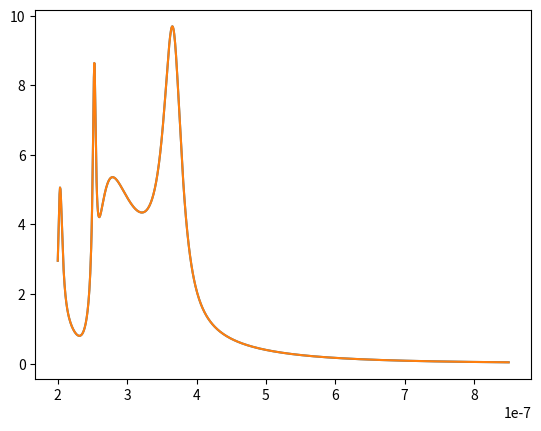

Source code (Python):
from scipy import special
from matplotlib import pyplot as plt
import numpy as np
import math

#def sy_array_single(z, n):
#    y0 = -math.cos(z) / z
#    if n == 0:
#        return [y0]
#    y1 = -math.cos(z) / (z * z) - math.sin(z) / z
#    if n == 1:
#        return [y0, y1]
#    yn = [complex(0.0, 0.0)] * (n + 1)
#    yn[0] = y0
#    yn[1] = y1
#    for i in range(2, (n + 1)):
#        yn[i] = (2 * i + 1) / z * yn[i - 1] - yn[i - 2]
#    return yn
#
#def sy_array(z, n):
#    res = np.zeros(len(z), dtype=complex)
#    for i in range(0, len(z)):
#        a = sy_array_single(z[i], n + 1)
#        res[i] = a[n]
#    return res
#
#def sj_upward_reccurence(z, n):
#    count = n + 1
#    jn = [complex(0, 0)] * count
#    jn[0] = math.sin(z) / z
#    if n < 1:
#        return jn
#    jn[1] = math.sin(z) / z**2 - math.cos(z) / z
#    for i in range(1, count - 1):
#        jn[i + 1] = (2 * i + 1) / z * jn[i] - jn[i - 1]
#    return jn
#
#def sj_downward_reccurence(z, nl, nu):
#    count = nu - nl + 1
#    jn = [complex(0.0, 0.0)] * (count + 2);
#    jn[count + 1] = complex(0.0, 0.0)
#    jn[count] = complex(1.0, 0.0)
#    for i in range(count, 0, -1):
#        jn[i - 1] = (2 * i + 1) / z * jn[i] - jn[i + 1]
#    del jn[count:]
#    return jn
#
#def sj_array_single(z, n):
#    if abs(z) > n / 2:
#        return sj_upward_reccurence(z, n)
#    else:
#        PACK = 50
#        num_big_loop = int(n / PACK)
#        jn_all = []
#        for i in range(0, num_big_loop):
#            jn_all.append(sj_downward_reccurence(z, i * PACK, (i + 1) * PACK))
#        rest = n % PACK
#        if rest != 0:
#            jn_all.append(sj_downward_reccurence(z, n - rest, n))
#
#        jn = []
#        norm = math.sin(z) / z / jn_all[0][0]
#        for i in range(0, len(jn_all[0])):
#            jn.append(jn_all[0][i] * norm)
#        for i in range(1, len(jn_all)):
#            norm = jn[-1] / jn_all[i][0]
#            for k in range(1, len(jn_all[i])):
#                jn.append(jn_all[i][k] * norm);
#        return jn
#
#def sj_array(z, n):
#    res = np.zeros(len(z), dtype=complex)
#    for i in range(0, len(z)):
#        a = sj_array_single(z[i], n + 1)
#        res[i] = a[n]
#    return res

ORDER = 3
ORDER_MAX = ORDER + 1

def psi_array(sjn, z):
    return sjn * z

def xi_array(sjn, syn, z):
    return z * (sjn + complex(0, 1) * syn)

def d_array(psin, z):
    dn = [complex(0.0, 0.0)] * len(psin)
    #for i in range(1, len(dn)):
    #    dn[i] = psin[i - 1] / psin[i] - i / z
    psi_last = psin[-1]
    psi_before_last = psin[-2]
    dn[-1] = psi_before_last / psi_last - (len(psin) - 1) / z
    for i in range(len(psin) - 1, 0, -1):
        ndivz = i / z
        dn[i - 1] = ndivz - 1 / (dn[i] + ndivz)
    return dn

def a_array(m, psin, xin, dn, z):
    an = [complex(0.0, 0.0)] * len(psin)
    for i in range(1, len(an)):
        coeff_ai = dn[i] / m + i / z
        an[i] = (coeff_ai * psin[i] - psin[i - 1]) / (coeff_ai * xin[i] - xin[i - 1])
    return an

def b_array(m, psin, xin, dn, z):
    bn = [complex(0.0, 0.0)] * len(psin)
    for i in range(1, len(an)):
        coeff_bi = dn[i] * m + i / z
        bn[i] = (coeff_bi * psin[i] - psin[i - 1]) / (coeff_bi * xin[i] - xin[i - 1])
    return bn

# MAIN
medium_n = 1
particle_n = 3.5
particle_size = 50e-9
upper_x = 2 * math.pi * medium_n * particle_size
wavelengths = np.linspace(200e-9, 850e-9, 1000)
x = upper_x / wavelengths
m = particle_n / medium_n
mx = m * x

sjn_x = []
syn_x = []
psin_x = []
xin_x = []
sjn_mx = []
psin_mx = []
dn_mx = []
for i in range(ORDER_MAX):
    sjn_x.append(special.spherical_jn(i, x))
    syn_x.append(special.spherical_yn(i, x))
    psin_x.append(psi_array(sjn_x[i], x))
    xin_x.append(xi_array(sjn_x[i], syn_x[i], x))

    sjn_mx.append(special.spherical_jn(i, mx))
    psin_mx.append(psi_array(sjn_mx[i], mx))

dn_mx = d_array(psin_mx, mx)
an = a_array(m, psin_x, xin_x, dn_mx, x)
bn = b_array(m, psin_x, xin_x, dn_mx, x)
mul = (wavelengths / medium_n)**2 / (2 * math.pi) / (particle_size**2 * math.pi)

part_res_csa = [0] * ORDER_MAX
part_res_ext = [0] * ORDER_MAX
for i in range(1, ORDER_MAX ):
    part_res_csa[i] = (2 * i + 1) * (an[i].real**2 + an[i].imag**2 + bn[i].real**2 + bn[i].imag**2)
    part_res_ext[i] = (2 * i + 1) * (an[i].real + bn[i].real)
res_csa = mul * sum(part_res_csa)
res_ext = mul * sum(part_res_ext)

plt.plot(wavelengths, res_csa)
plt.plot(wavelengths, res_ext)
plt.show()